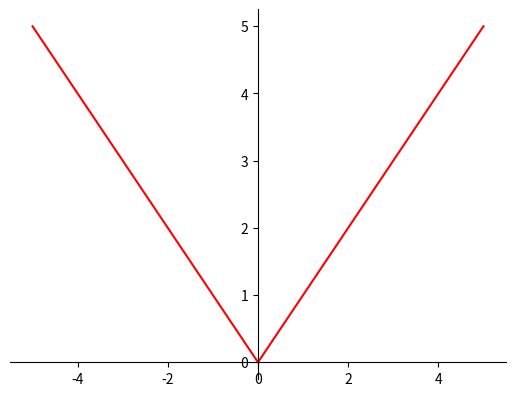

This chart was generated by the following Python code:
import matplotlib.pyplot as plt
import numpy as np
# 100 linearly spaced numbers
x = np.linspace(-5,5,101)

# the function
y = np.abs(x)
# setting the axes at the centre
fig = plt.figure()
ax = fig.add_subplot(1, 1, 1)
ax.spines['left'].set_position('center')
ax.spines['bottom'].set_position('zero')
ax.spines['right'].set_color('none')
ax.spines['top'].set_color('none')
ax.xaxis.set_ticks_position('bottom')
ax.yaxis.set_ticks_position('left')

# plot the function
plt.plot(x,y, 'r')
plt.savefig('func_abs_value_1d.png')
